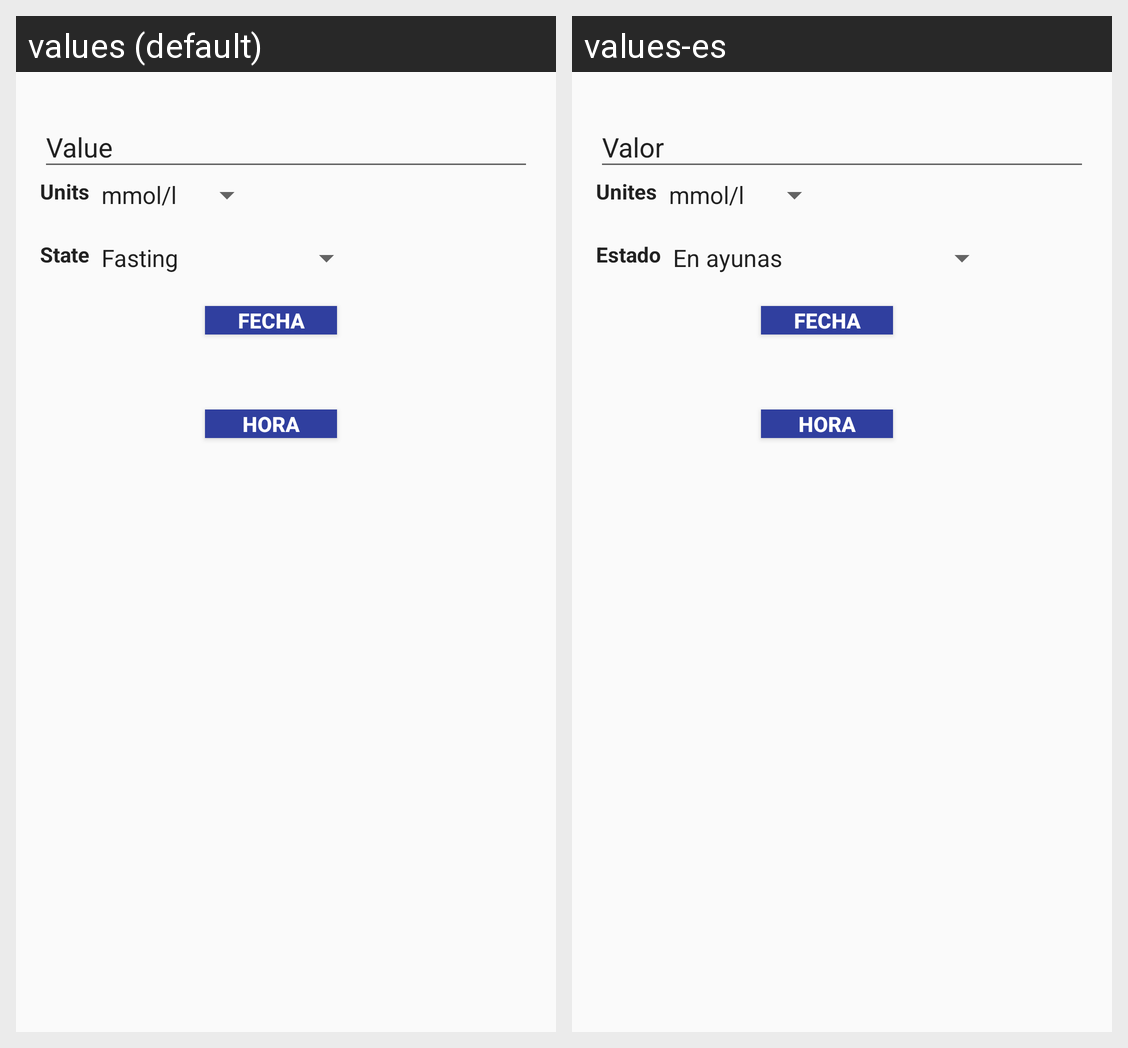

Here is an Android app screen in its default locale and in the app's own translations. Write out the translated-string differences for the strings that appear on this screen.
Android screen res/layout/content_gluc.xml rendered under 2 locales, left to right: values (default), values-es. Device: Nexus 5 (rendered at 1080×1920; each locale shown at half size, 540×960, under a caption strip naming it); theme AppTheme.
Strings drawn on this screen, with the default value and each locale's value (text and hints the layout hard-codes, and strings that could not be matched under every locale, appear in the picture but are not listed):

unidades
  values: Units
  values-es: Unites

state
  values: State
  values-es: Estado
